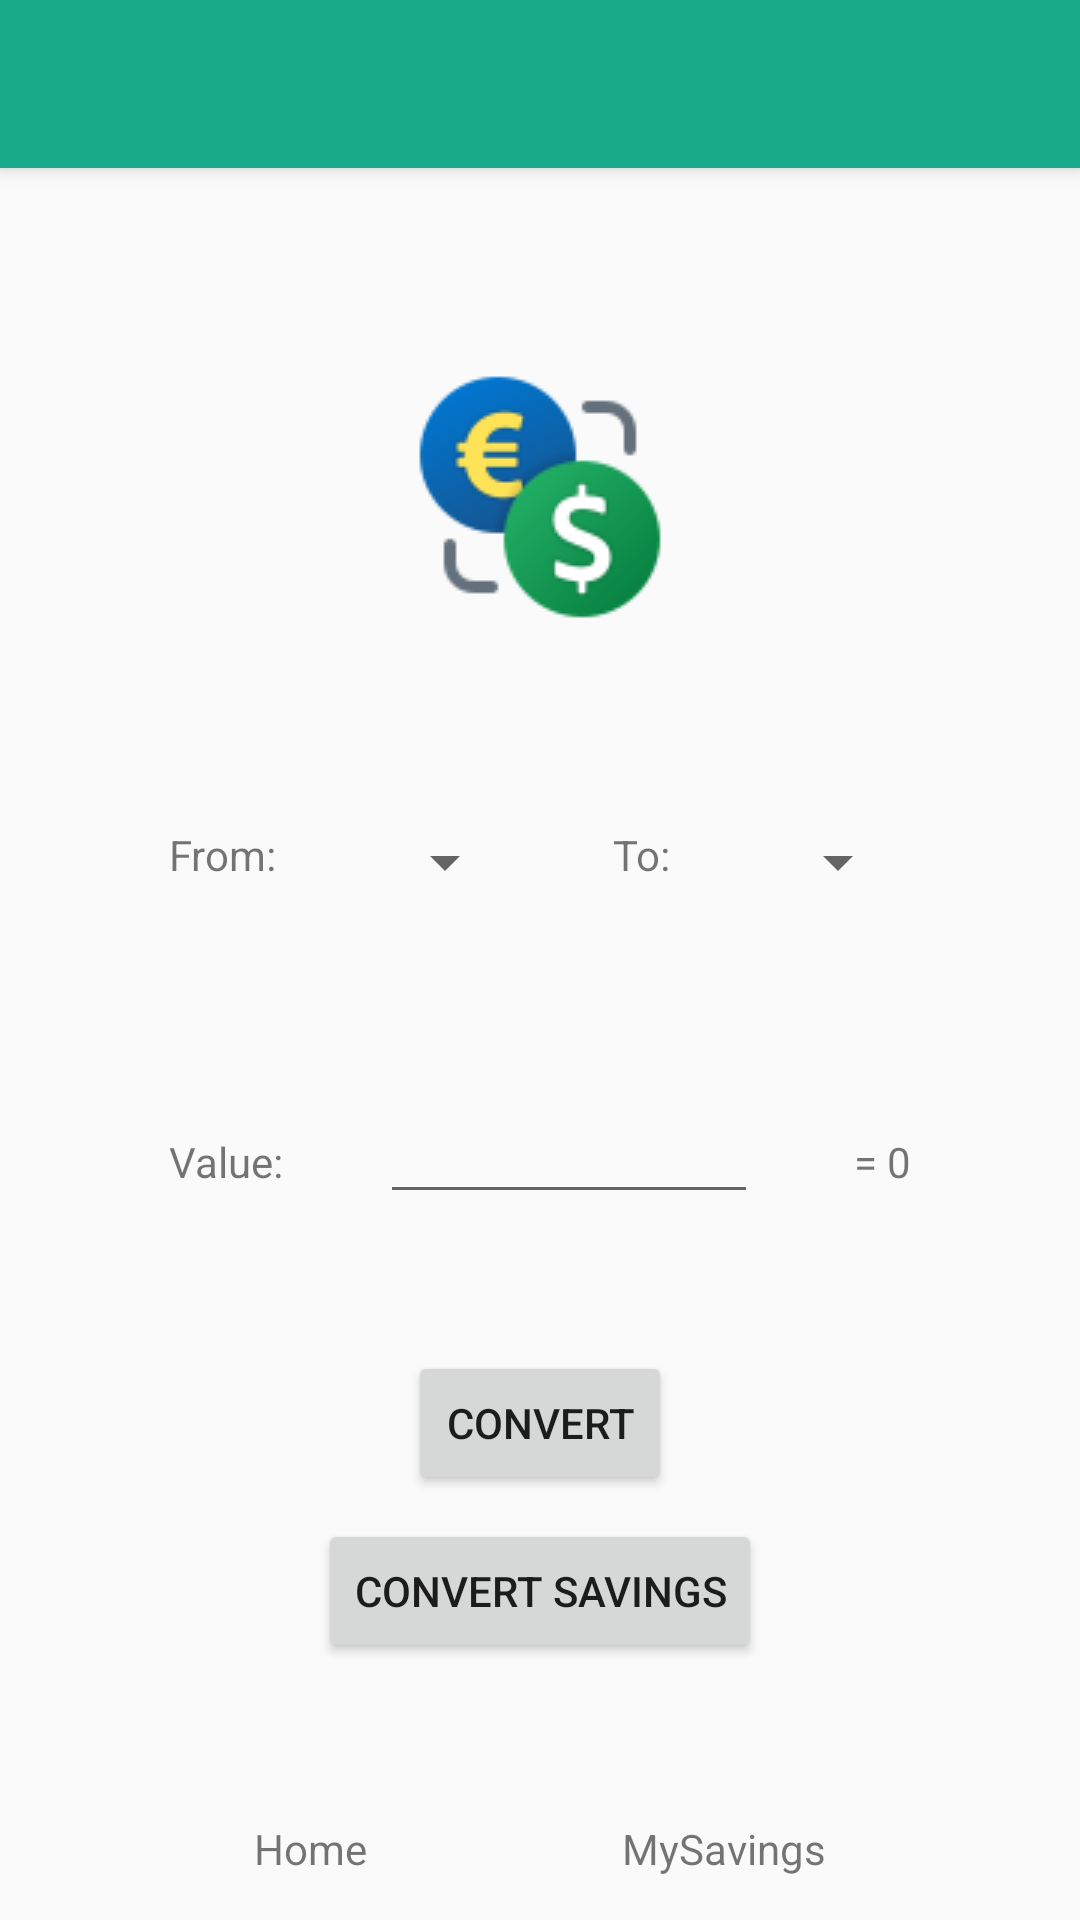

Reconstruct the res/layout file that produces this screen, plus the resources it refers to.
<!-- AndroidManifest.xml: application theme AppTheme -->
<!-- res/layout/activity_converter.xml -->
<?xml version="1.0" encoding="utf-8"?>
<androidx.constraintlayout.widget.ConstraintLayout xmlns:android="http://schemas.android.com/apk/res/android"
    xmlns:app="http://schemas.android.com/apk/res-auto"
    xmlns:tools="http://schemas.android.com/tools"
    android:layout_width="match_parent"
    android:layout_height="match_parent"
    tools:context=".ConverterActivity">

    <include
        android:id="@+id/include"
        layout="@layout/custom_title"
        android:layout_width="match_parent"
        android:layout_height="wrap_content" />

    <androidx.constraintlayout.widget.ConstraintLayout
        android:id="@+id/constraintLayout"
        android:layout_width="match_parent"
        android:layout_height="48dp"
        app:layout_constraintBottom_toBottomOf="parent"
        app:layout_constraintEnd_toEndOf="parent"
        app:layout_constraintStart_toStartOf="parent">

        <TextView
            android:id="@+id/homeBTN"
            android:layout_width="wrap_content"
            android:layout_height="wrap_content"
            android:text="@string/Home"
            app:layout_constraintBottom_toBottomOf="parent"
            app:layout_constraintEnd_toStartOf="@+id/mySavingsBTN"
            app:layout_constraintStart_toStartOf="parent"
            app:layout_constraintTop_toTopOf="parent" />

        <TextView
            android:id="@+id/mySavingsBTN"
            android:layout_width="wrap_content"
            android:layout_height="wrap_content"
            android:text="@string/MySavings"
            app:layout_constraintBottom_toBottomOf="parent"
            app:layout_constraintEnd_toEndOf="parent"
            app:layout_constraintStart_toEndOf="@+id/homeBTN"
            app:layout_constraintTop_toTopOf="parent" />
    </androidx.constraintlayout.widget.ConstraintLayout>

    <ImageView
        android:id="@+id/currencyExchangeIMG"
        android:layout_width="wrap_content"
        android:layout_height="wrap_content"
        app:layout_constraintBottom_toTopOf="@+id/linearLayout"
        app:layout_constraintEnd_toEndOf="parent"
        app:layout_constraintStart_toStartOf="parent"
        app:layout_constraintTop_toBottomOf="@+id/include"
        app:srcCompat="@drawable/currencyexchange" />

    <LinearLayout
        android:id="@+id/linearLayout"
        android:layout_width="wrap_content"
        android:layout_height="wrap_content"
        android:layout_marginTop="32dp"
        android:orientation="vertical"
        app:layout_constraintBottom_toTopOf="@+id/constraintLayout"
        app:layout_constraintEnd_toEndOf="parent"
        app:layout_constraintStart_toStartOf="parent"
        app:layout_constraintTop_toBottomOf="@+id/include">

        <LinearLayout
            android:layout_width="wrap_content"
            android:layout_height="wrap_content"
            android:layout_marginBottom="64dp"
            android:orientation="horizontal">

            <TextView
                android:id="@+id/fromTXT"
                android:layout_width="wrap_content"
                android:layout_height="wrap_content"
                android:layout_marginEnd="32dp"
                android:layout_weight="1"
                android:text="@string/From" />

            <Spinner
                android:id="@+id/currencyOne"
                android:layout_width="wrap_content"
                android:layout_height="wrap_content"
                android:layout_marginEnd="32dp"
                android:layout_weight="1" />

            <TextView
                android:id="@+id/toTXT"
                android:layout_width="wrap_content"
                android:layout_height="wrap_content"
                android:layout_marginEnd="32dp"
                android:layout_weight="1"
                android:text="@string/To" />

            <Spinner
                android:id="@+id/currencyTwo"
                android:layout_width="wrap_content"
                android:layout_height="wrap_content"
                android:layout_weight="1" />

        </LinearLayout>

        <LinearLayout
            android:layout_width="wrap_content"
            android:layout_height="wrap_content"
            android:orientation="horizontal">

            <TextView
                android:id="@+id/valueTXT"
                android:layout_width="wrap_content"
                android:layout_height="wrap_content"
                android:layout_weight="1"
                android:text="@string/Value"
                android:layout_marginEnd="32dp"/>

            <EditText
                android:id="@+id/inputTXT"
                android:layout_width="wrap_content"
                android:layout_height="wrap_content"
                android:layout_marginEnd="32dp"
                android:layout_weight="1"
                android:ems="6"
                android:inputType="numberDecimal" />

            <TextView
                android:id="@+id/outPutTXT"
                android:layout_width="wrap_content"
                android:layout_height="wrap_content"
                android:layout_weight="1"
                android:text="@string/Output" />
        </LinearLayout>

    </LinearLayout>

    <Button
        android:id="@+id/convertBTN"
        android:layout_width="wrap_content"
        android:layout_height="wrap_content"
        android:layout_marginBottom="8dp"
        android:layout_weight="0"
        android:text="@string/Convert"
        app:layout_constraintBottom_toTopOf="@+id/convertSavingsBTN"
        app:layout_constraintEnd_toEndOf="parent"
        app:layout_constraintStart_toStartOf="parent" />

    <Button
        android:id="@+id/convertSavingsBTN"
        android:layout_width="wrap_content"
        android:layout_height="wrap_content"
        android:layout_marginTop="64dp"
        android:layout_weight="0"
        android:text="@string/ConvertSavings"
        app:layout_constraintBottom_toTopOf="@+id/constraintLayout"
        app:layout_constraintEnd_toEndOf="parent"
        app:layout_constraintStart_toStartOf="parent"
        app:layout_constraintTop_toBottomOf="@+id/linearLayout" />


</androidx.constraintlayout.widget.ConstraintLayout>
<!-- res/layout/custom_title.xml (included above) -->
<?xml version="1.0" encoding="utf-8"?>
<androidx.appcompat.widget.Toolbar
    xmlns:android="http://schemas.android.com/apk/res/android"
    android:id="@+id/toolbar_main"
    android:layout_width="match_parent"
    android:layout_height="?attr/actionBarSize"
    android:background="@color/myColor"
    android:elevation="4dp"
    android:theme="@style/ThemeOverlay.AppCompat.Light">

    <TextView
        android:id="@+id/toolbar_title"
        style="@style/Toolbar.TitleText"
        android:layout_width="wrap_content"
        android:layout_height="wrap_content"
        android:textColor="@android:color/white" />

</androidx.appcompat.widget.Toolbar>
<!-- resources referenced by this layout -->
<resources>
  <color name="myColor">#17A988</color>
  <!-- drawable currencyexchange: png bitmap (drawable, 5879 bytes) -->
  <string name="Convert">Convert</string>
  <string name="ConvertSavings">Convert Savings</string>
  <string name="From">From:</string>
  <string name="Home">Home</string>
  <string name="MySavings">MySavings</string>
  <string name="Output" translatable="false">= 0</string>
  <string name="To">To:</string>
  <string name="Value">Value:</string>
  <style name="Toolbar.TitleText" parent="TextAppearance.Widget.AppCompat.Toolbar.Title">
          <item name="android:textSize">25sp</item>
  
          <item name="android:fontFamily">@font/carter_one</item>
      </style>
  <style name="AppTheme" parent="Theme.AppCompat.Light.DarkActionBar">
          
          <item name="colorPrimary">@color/colorPrimary</item>
          <item name="colorPrimaryDark">@color/colorPrimaryDark</item>
          <item name="colorAccent">@color/colorAccent</item>
      </style>
  <color name="colorPrimary">#6200EE</color>
  <color name="colorPrimaryDark">#3700B3</color>
  <color name="colorAccent">#03DAC5</color>
</resources>
